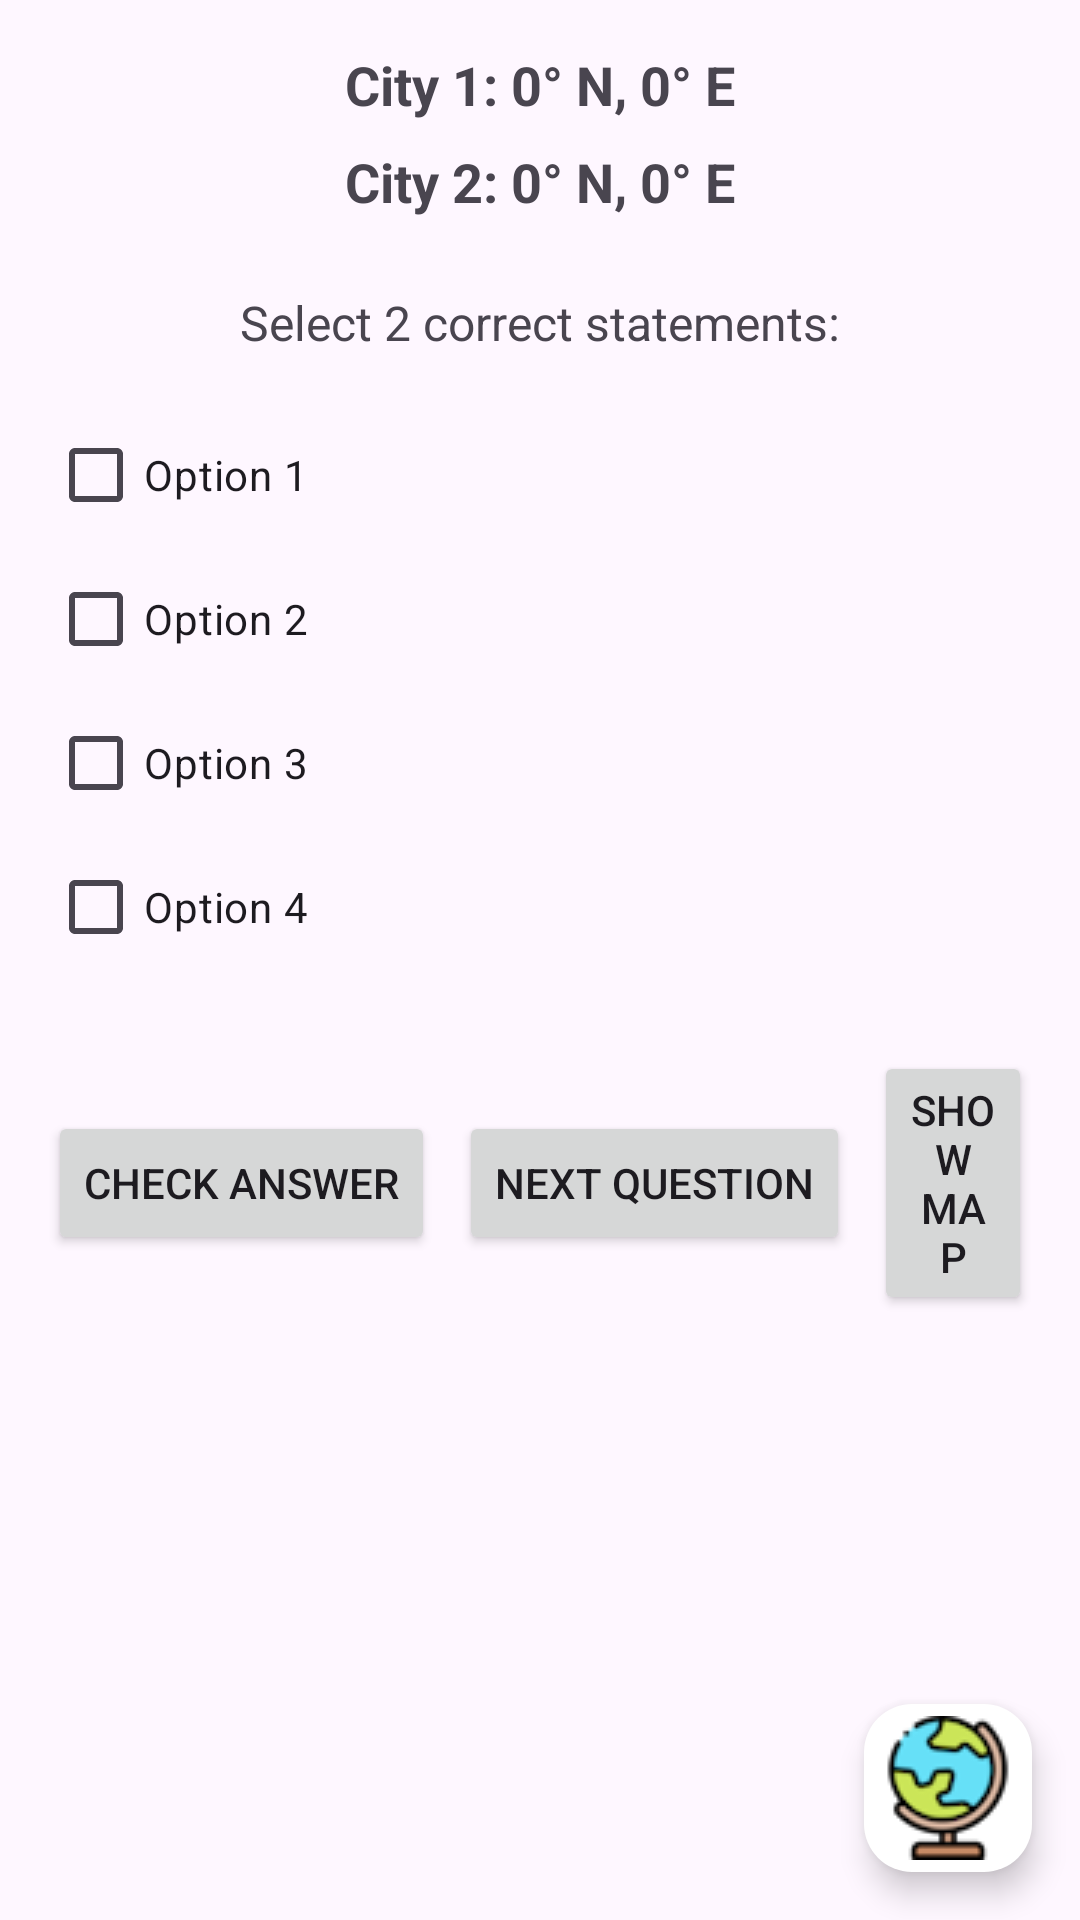

Here is an Android app screen rendered from its layout file. Give the layout XML and the strings, colors and styles it references.
<!-- AndroidManifest.xml: application theme Theme.PlayAndLearnGeora -->
<!-- res/layout/activity_city_comparison.xml -->
<?xml version="1.0" encoding="utf-8"?>
<androidx.coordinatorlayout.widget.CoordinatorLayout xmlns:android="http://schemas.android.com/apk/res/android"
    xmlns:app="http://schemas.android.com/apk/res-auto"
    android:layout_width="match_parent"
    android:layout_height="match_parent">

    <LinearLayout
        android:layout_width="match_parent"
        android:layout_height="match_parent"
        android:orientation="vertical"
        android:padding="16dp"
        android:gravity="center_horizontal">

        
        <TextView
            android:id="@+id/tvCity1"
            android:layout_width="wrap_content"
            android:layout_height="wrap_content"
            android:text="@string/city1_placeholder"
            android:textSize="18sp"
            android:textStyle="bold"
            android:layout_marginBottom="8dp"/>

        <TextView
            android:id="@+id/tvCity2"
            android:layout_width="wrap_content"
            android:layout_height="wrap_content"
            android:text="@string/city2_placeholder"
            android:textSize="18sp"
            android:textStyle="bold"
            android:layout_marginBottom="24dp"/>

        
        <org.osmdroid.views.MapView
            android:id="@+id/mapView"
            android:layout_width="match_parent"
            android:layout_height="200dp"
            android:visibility="gone"
            android:layout_marginBottom="16dp"/>

        
        <TextView
            android:layout_width="wrap_content"
            android:layout_height="wrap_content"
            android:text="@string/choose_2_statements"
            android:textSize="16sp"
            android:layout_marginBottom="16dp"/>

        
        <CheckBox
            android:id="@+id/cbOption1"
            android:layout_width="match_parent"
            android:layout_height="wrap_content"
            android:text="@string/option_1"/>

        <CheckBox
            android:id="@+id/cbOption2"
            android:layout_width="match_parent"
            android:layout_height="wrap_content"
            android:text="@string/option_2"/>

        <CheckBox
            android:id="@+id/cbOption3"
            android:layout_width="match_parent"
            android:layout_height="wrap_content"
            android:text="@string/option_3"/>

        <CheckBox
            android:id="@+id/cbOption4"
            android:layout_width="match_parent"
            android:layout_height="wrap_content"
            android:text="@string/option_4"/>

        
        <LinearLayout
            android:layout_width="match_parent"
            android:layout_height="wrap_content"
            android:orientation="horizontal"
            android:gravity="center"
            android:layout_marginTop="24dp">

            <Button
                android:id="@+id/bCheck"
                android:layout_width="wrap_content"
                android:layout_height="wrap_content"
                android:text="@string/check_answer"
                android:layout_marginEnd="8dp"/>

            <Button
                android:id="@+id/bNext"
                android:layout_width="wrap_content"
                android:layout_height="wrap_content"
                android:text="@string/next_question"
                android:layout_marginEnd="8dp"/>

            <Button
                android:id="@+id/bMap"
                android:layout_width="wrap_content"
                android:layout_height="wrap_content"
                android:text="@string/map_help"/>

        </LinearLayout>

    </LinearLayout>

    <com.google.android.material.floatingactionbutton.FloatingActionButton
        android:id="@+id/fab_menu"
        android:layout_width="wrap_content"
        android:layout_height="wrap_content"
        android:layout_gravity="bottom|end"
        android:layout_margin="16dp"
        android:src="@drawable/globus"
        android:scaleType="centerInside"
        app:backgroundTint="@android:color/white"
        app:tint="@null"
        app:maxImageSize="48dp"
        app:fabSize="normal" />

</androidx.coordinatorlayout.widget.CoordinatorLayout>
<!-- resources referenced by this layout -->
<resources>
  <!-- drawable globus: png bitmap (drawable, 4131 bytes) -->
  <string name="check_answer">Check Answer</string>
  <string name="choose_2_statements">Select 2 correct statements:</string>
  <string name="city1_placeholder">City 1: 0° N, 0° E</string>
  <string name="city2_placeholder">City 2: 0° N, 0° E</string>
  <string name="map_help">Show Map</string>
  <string name="next_question">Next Question</string>
  <string name="option_1">Option 1</string>
  <string name="option_2">Option 2</string>
  <string name="option_3">Option 3</string>
  <string name="option_4">Option 4</string>
  <style name="Theme.PlayAndLearnGeora" parent="Base.Theme.PlayAndLearnGeora" />
  <style name="Base.Theme.PlayAndLearnGeora" parent="Theme.Material3.DayNight.NoActionBar">
          
          
      </style>
</resources>
